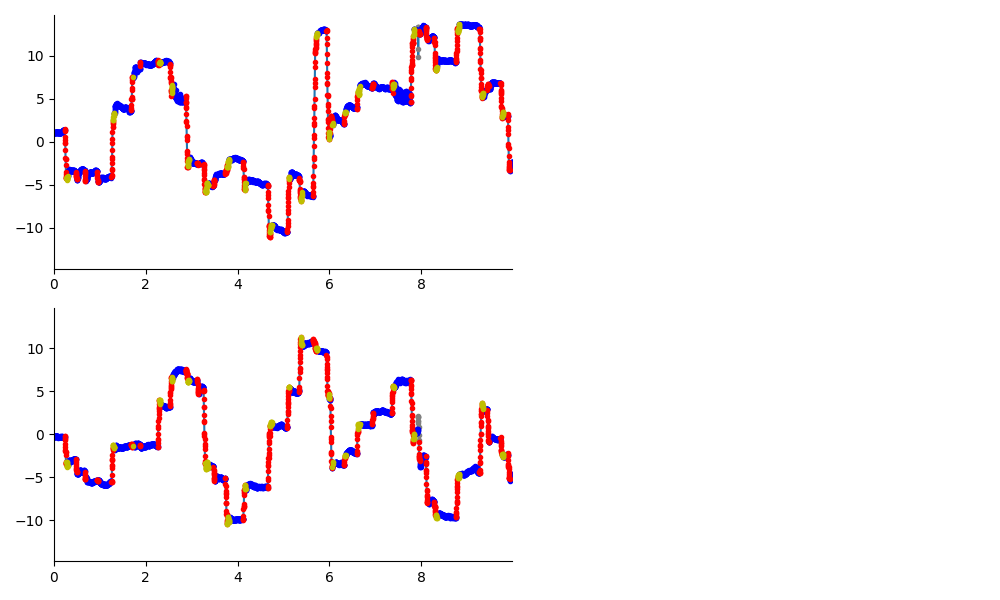

Values plotted in this chart, from the file beside it:
, t, x, y, status, evt
0, 0.0, 1.058, -0.2146, True, 0.0
1, 0.002, 1.068, -0.2055, True, 1.0
2, 0.004, 1.066, -0.1895, True, 1.0
3, 0.006, 1.036, -0.1728, True, 1.0
4, 0.008, 1.048, -0.2039, True, 1.0
5, 0.01, 1.011, -0.2056, True, 1.0
6, 0.012, 1.029, -0.2172, True, 1.0
7, 0.014, 1.049, -0.244, True, 1.0
8, 0.016, 1.042, -0.2766, True, 1.0
9, 0.018, 1.039, -0.2791, True, 1.0
10, 0.02, 1.079, -0.2586, True, 1.0
11, 0.022, 1.086, -0.2454, True, 1.0
12, 0.024, 1.118, -0.2004, True, 1.0
13, 0.026, 1.06, -0.2364, True, 1.0
14, 0.028, 1.051, -0.2708, True, 1.0
15, 0.03, 1.113, -0.2807, True, 1.0
16, 0.032, 1.109, -0.2954, True, 1.0
17, 0.034, 1.163, -0.2625, True, 1.0
18, 0.036, 1.185, -0.2329, True, 1.0
19, 0.038, 1.201, -0.226, True, 1.0
20, 0.04, 1.207, -0.2301, True, 1.0
21, 0.042, 1.2, -0.2241, True, 1.0
22, 0.044, 1.206, -0.2235, True, 1.0
23, 0.046, 1.19, -0.2274, True, 1.0
24, 0.048, 1.177, -0.2304, True, 1.0
25, 0.05, 1.103, -0.2309, True, 1.0
26, 0.052, 1.088, -0.1747, True, 1.0
27, 0.054, 1.078, -0.2259, True, 1.0
28, 0.056, 1.073, -0.195, True, 1.0
29, 0.058, 1.085, -0.2096, True, 1.0
30, 0.06, 1.103, -0.2272, True, 1.0
31, 0.062, 1.134, -0.1782, True, 1.0
32, 0.064, 1.143, -0.2107, True, 1.0
33, 0.066, 1.158, -0.2294, True, 1.0
34, 0.068, 1.142, -0.2367, True, 1.0
35, 0.07, 1.131, -0.2362, True, 1.0
36, 0.072, 1.134, -0.2245, True, 1.0
37, 0.074, 1.096, -0.2307, True, 1.0
38, 0.076, 1.036, -0.2634, True, 1.0
39, 0.078, 1.024, -0.2844, True, 1.0
40, 0.08, 1.086, -0.2982, True, 1.0
41, 0.082, 1.092, -0.3308, True, 1.0
42, 0.084, 1.103, -0.3125, True, 1.0
43, 0.086, 1.101, -0.2628, True, 1.0
44, 0.088, 1.11, -0.2777, True, 1.0
45, 0.09, 1.131, -0.2922, True, 1.0
46, 0.092, 1.079, -0.3339, True, 1.0
47, 0.094, 1.03, -0.3654, True, 1.0
48, 0.096, 1.029, -0.2934, True, 1.0
49, 0.098, 1.068, -0.247, True, 1.0
50, 0.1, 1.102, -0.281, True, 1.0
51, 0.102, 1.125, -0.271, True, 1.0
52, 0.104, 1.135, -0.2781, True, 1.0
53, 0.106, 1.096, -0.2866, True, 1.0
54, 0.108, 1.119, -0.2668, True, 1.0
55, 0.11, 1.119, -0.2508, True, 1.0
56, 0.112, 1.084, -0.2893, True, 1.0
57, 0.114, 1.04, -0.3315, True, 1.0
58, 0.116, 1.012, -0.2909, True, 1.0
59, 0.118, 1.009, -0.28, True, 1.0
... 4,929 more rows
